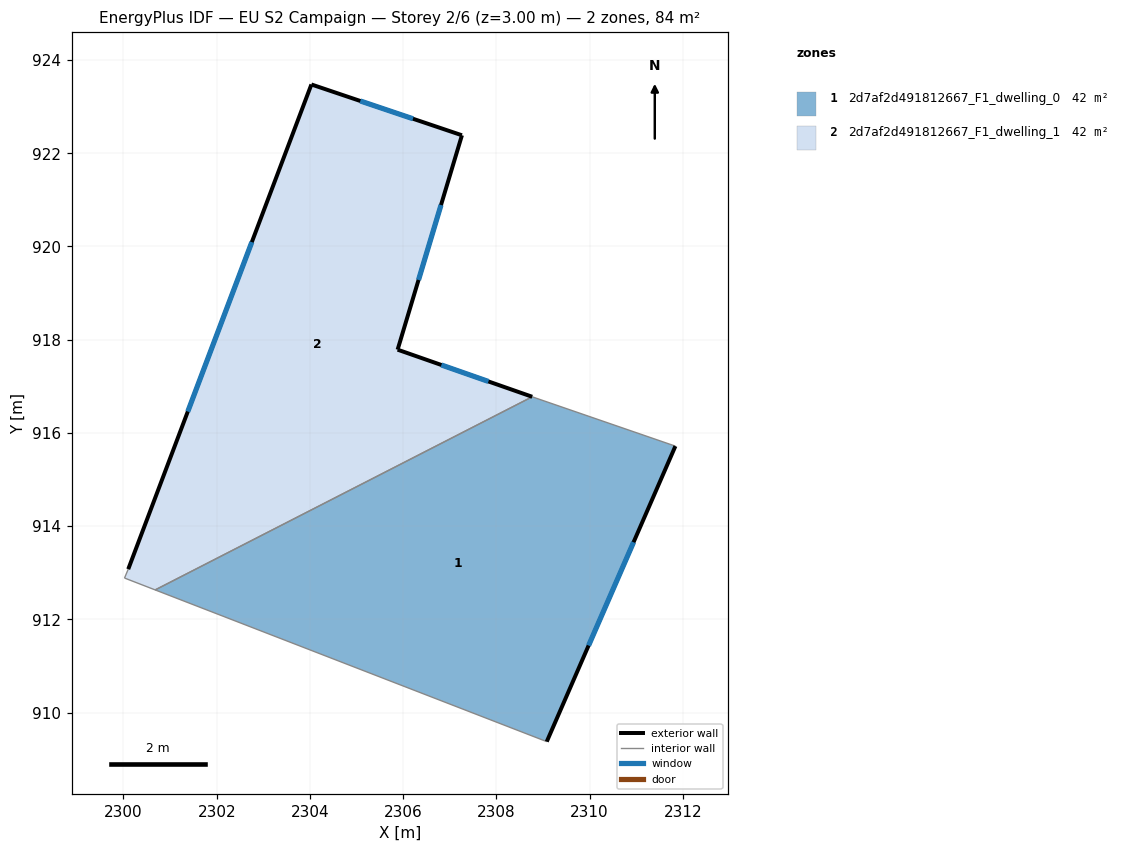
=== STOREY PLAN SPEC (per zone: floor XY polygon, exterior-wall plan segments, windows/doors) ===
zone 1: 2d7af2d491812667_F1_dwelling_0  (41.8 m²)
  floor: (2311.84, 915.72) (2309.08, 909.38) (2300.68, 912.63) (2308.77, 916.78) (2308.85, 916.75)
  exterior wall: (2309.08, 909.38) – (2311.84, 915.72)  [6.9 m]
    window: (2309.98, 911.44) – (2310.94, 913.65)  [2.5 m²]
  interior walls: 4
zone 2: 2d7af2d491812667_F1_dwelling_1  (41.8 m²)
  floor: (2307.26, 922.39) (2305.88, 917.79) (2308.77, 916.78) (2300.68, 912.63) (2300.02, 912.89) (2300.10, 913.08) (2304.03, 923.48)
  exterior wall: (2305.88, 917.79) – (2307.26, 922.39)  [4.8 m]
    window: (2306.33, 919.28) – (2306.81, 920.89)  [1.8 m²]
  exterior wall: (2308.77, 916.78) – (2305.88, 917.79)  [3.1 m]
    window: (2307.83, 917.10) – (2306.82, 917.46)  [1.1 m²]
  exterior wall: (2304.03, 923.48) – (2300.10, 913.08)  [11.1 m]
    window: (2302.75, 920.09) – (2301.38, 916.46)  [4.1 m²]
  exterior wall: (2307.26, 922.39) – (2304.03, 923.48)  [3.4 m]
    window: (2306.21, 922.74) – (2305.08, 923.12)  [1.2 m²]
  interior walls: 3

=== DERIVED (storey summary) ===
Building: EU S2 Campaign
Storey: 2 of 6  (floor level z = 3.00 m)
Storey gross floor area: 83.5 m²
Zones on this storey: 2
  - 2d7af2d491812667_F1_dwelling_0: floor 41.8 m²; exterior wall 6.9 m (20.7 m²); 1 window(s) 2.5 m²; WWR 12.2%
  - 2d7af2d491812667_F1_dwelling_1: floor 41.8 m²; exterior wall 22.4 m (67.2 m²); 4 window(s) 8.2 m²; WWR 12.2%
Zone adjacency (shared interzone walls):
  - 2d7af2d491812667_F1_dwelling_0 ↔ 2d7af2d491812667_F1_dwelling_1